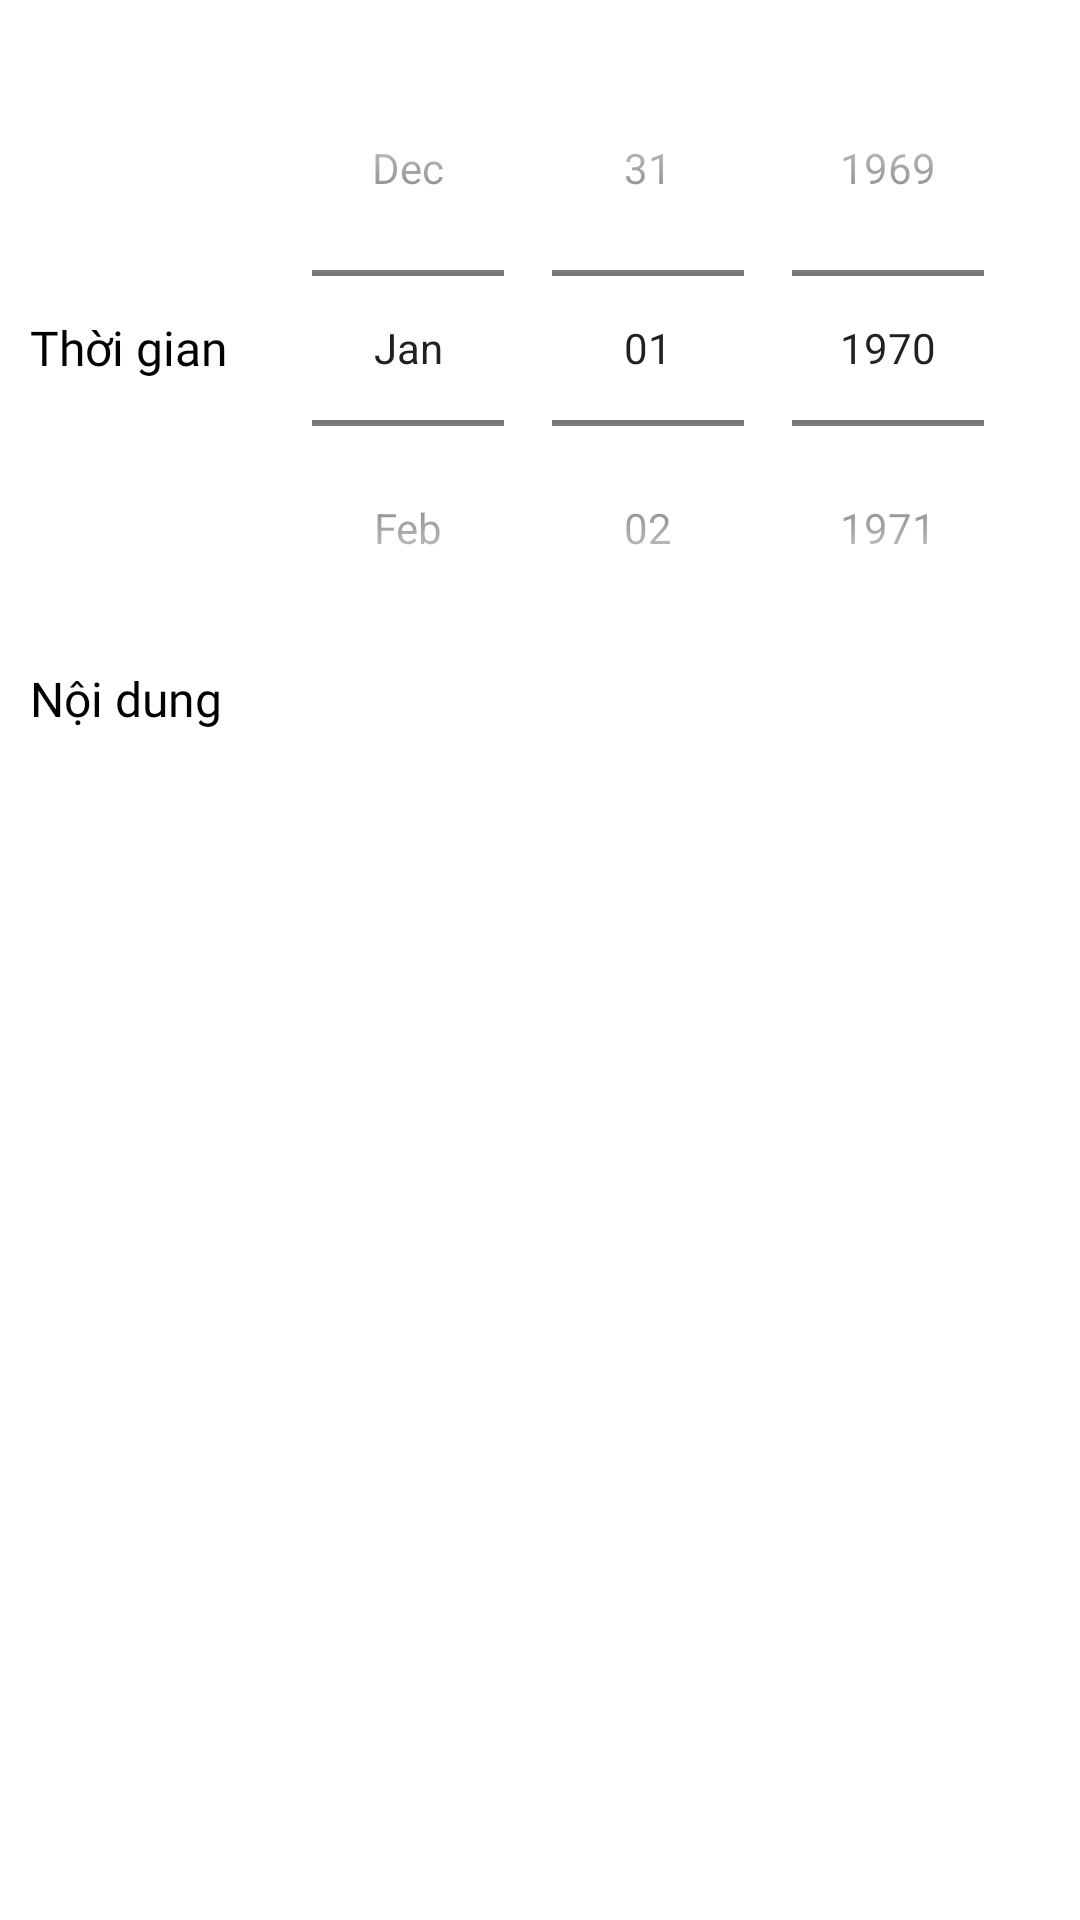

This screen was rendered from an Android layout file. Write that file and the resources it references.
<!-- AndroidManifest.xml: application theme Theme.QLDATN -->
<!-- res/layout/datepicker.xml -->
<?xml version="1.0" encoding="utf-8"?>
<LinearLayout xmlns:android="http://schemas.android.com/apk/res/android"
    android:layout_width="match_parent"
    android:layout_height="match_parent"
    android:orientation="vertical"
    android:padding="10dp">
    <LinearLayout
        android:layout_width="match_parent"
        android:layout_height="wrap_content"
        android:orientation="horizontal">
        <TextView
            android:layout_width="wrap_content"
            android:layout_height="wrap_content"
            android:text="Thời gian"
            android:layout_marginTop="95dp"
            style="@style/textRegular"/>
        <DatePicker
            android:id="@+id/dpick_calendar"
            android:layout_width="wrap_content"
            android:layout_height="wrap_content"
            android:datePickerMode="spinner"
            android:calendarViewShown="false"
            android:layout_marginLeft="20dp"/>

    </LinearLayout>
    <TextView
        android:layout_width="wrap_content"
        android:layout_height="wrap_content"
        android:text="Nội dung"
        style="@style/textRegular"/>
    <EditText
        android:id="@+id/edt_calender_content"
        android:layout_width="match_parent"
        android:layout_height="100dp"
        android:background="@null"
        />

</LinearLayout>
<!-- resources referenced by this layout -->
<resources>
  <style name="textRegular">
          <item name="android:textSize">16sp</item>
          <item name="android:fontFamily">@font/anek</item>
          <item name="android:textColor">@color/black</item>
      </style>
  <style name="Theme.QLDATN" parent="Theme.MaterialComponents.DayNight.NoActionBar">
          
          <item name="colorPrimary">@color/purple_500</item>
          <item name="colorPrimaryVariant">@color/purple_700</item>
          <item name="colorOnPrimary">@color/white</item>
          
          <item name="colorSecondary">@color/teal_200</item>
          <item name="colorSecondaryVariant">@color/teal_700</item>
          <item name="colorOnSecondary">@color/black</item>
          
          <item name="android:statusBarColor" tools:targetApi="l">?attr/colorPrimaryVariant</item>
          
      </style>
  <color name="black">#FF000000</color>
  <color name="purple_500">#FF6200EE</color>
  <color name="purple_700">#FF3700B3</color>
  <color name="white">#FFFFFFFF</color>
  <color name="teal_200">#FF03DAC5</color>
  <color name="teal_700">#FF018786</color>
</resources>
